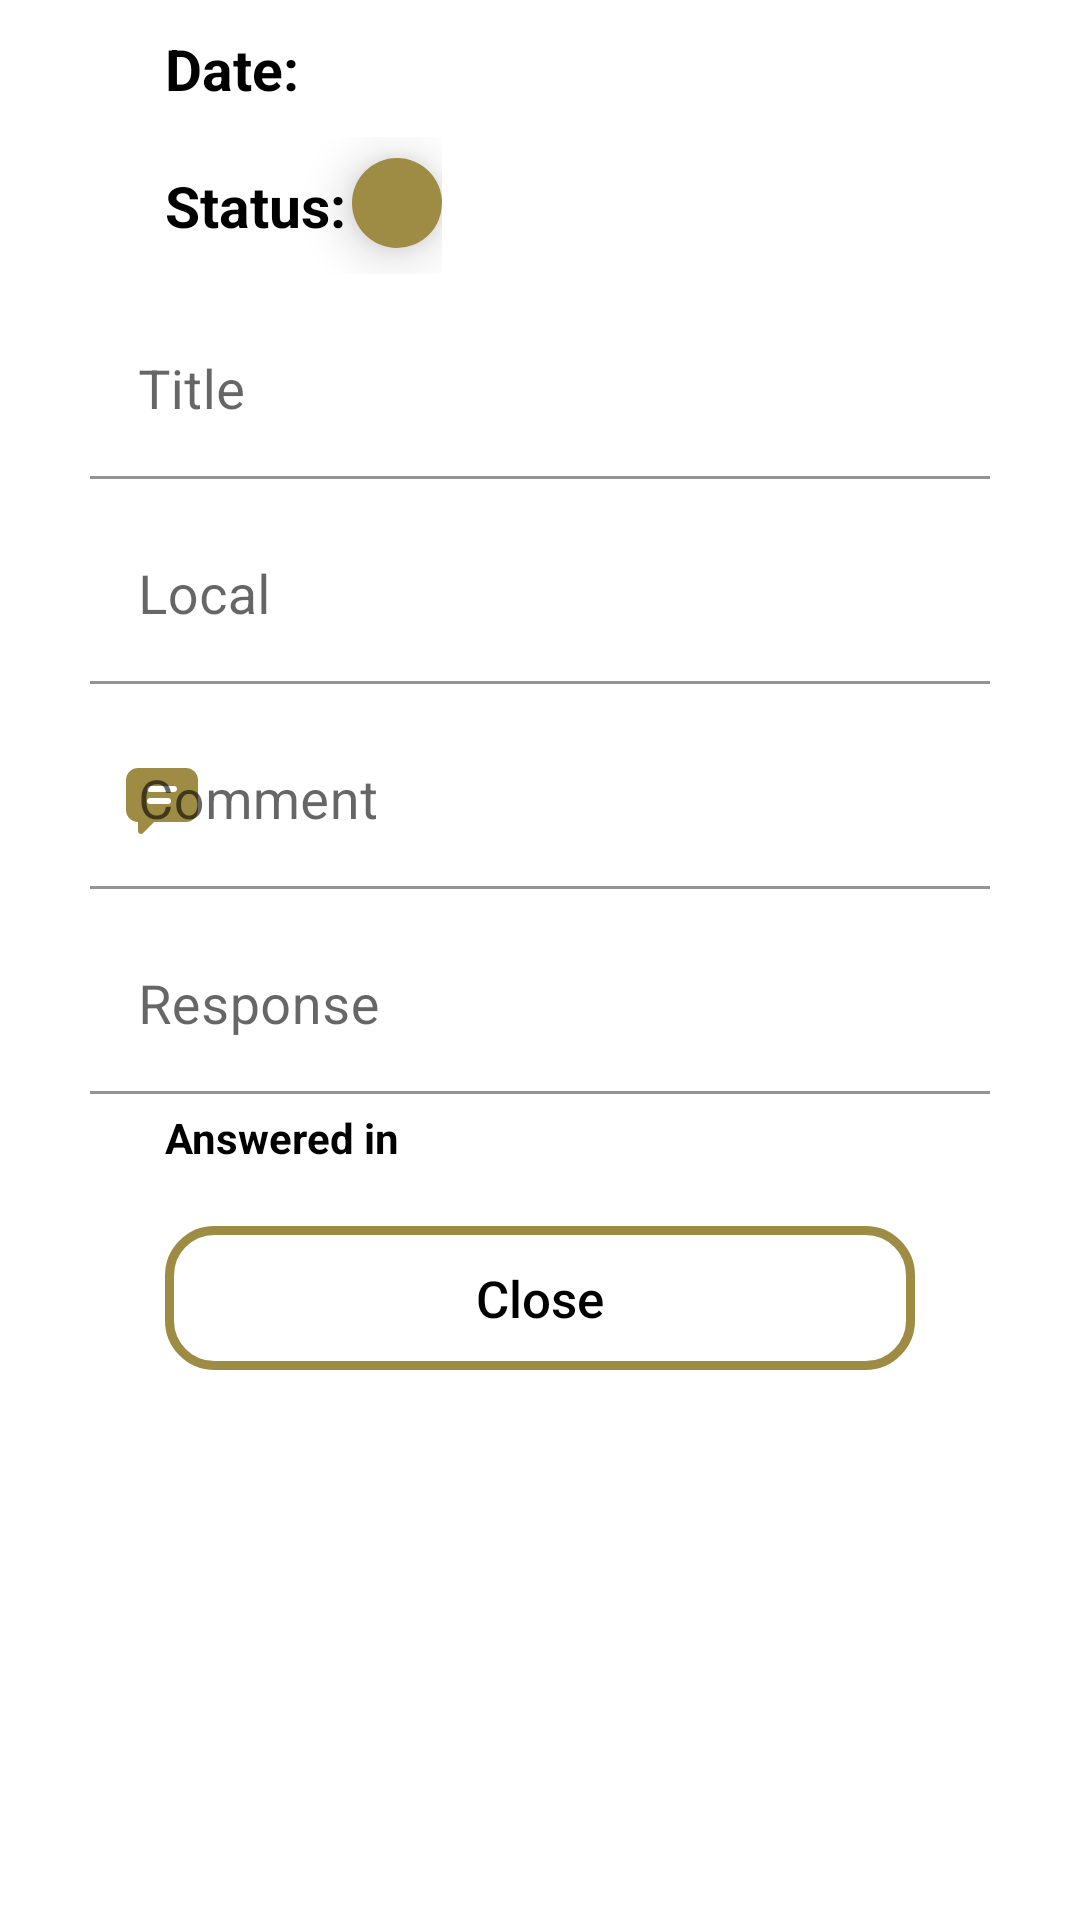

Layout XML and referenced resources for this Android screen:
<!-- AndroidManifest.xml: application theme Theme.HappyGuest -->
<!-- res/layout/fragment_complaint.xml -->
<?xml version="1.0" encoding="utf-8"?>
<LinearLayout xmlns:android="http://schemas.android.com/apk/res/android"
    xmlns:app="http://schemas.android.com/apk/res-auto"
    xmlns:tools="http://schemas.android.com/tools"
    android:layout_width="match_parent"
    android:layout_height="match_parent"
    android:orientation="vertical"
    tools:context=".app.home.complaint.ComplaintFragment">

    <TextView
        android:id="@+id/txtDate"
        android:layout_width="wrap_content"
        android:layout_height="wrap_content"
        android:layout_marginStart="55dp"
        android:layout_marginTop="10dp"
        android:layout_marginBottom="10dp"
        android:text="@string/date"
        android:textColor="#000000"
        android:textSize="19sp"
        android:textStyle="bold" />

    <LinearLayout
        android:layout_width="wrap_content"
        android:layout_height="wrap_content"
        android:orientation="horizontal">

        <TextView
            android:id="@+id/txtStatus"
            android:layout_width="wrap_content"
            android:layout_height="wrap_content"
            android:layout_marginStart="55dp"
            android:layout_marginTop="10dp"
            android:layout_marginBottom="10dp"
            android:text="@string/complaint_status"
            android:textColor="#000000"
            android:textSize="19sp"
            android:textStyle="bold" />

        <TextView
            android:id="@+id/txtStatusType"
            android:layout_width="wrap_content"
            android:layout_height="wrap_content"
            android:layout_marginStart="2dp"
            android:layout_marginTop="7dp"
            android:background="@drawable/btn_primary"
            android:drawablePadding="5dp"
            android:elegantTextHeight="true"
            android:elevation="10dp"
            android:gravity="center_horizontal|center_vertical"
            android:minHeight="30dip"
            android:paddingLeft="15dp"
            android:paddingRight="15dp"
            android:shadowColor="@color/dark_gray"
            android:shadowDx="1"
            android:shadowDy="1"
            android:shadowRadius="3"
            android:textAllCaps="false"
            android:textColor="@color/white"
            android:textSize="15sp"
            android:textStyle="bold"
            tools:ignore="TextContrastCheck" />
    </LinearLayout>

    <com.google.android.material.textfield.TextInputLayout
        android:id="@+id/inputTitle"
        android:layout_width="300dp"
        android:layout_height="wrap_content"
        android:layout_gravity="center_horizontal"
        android:layout_marginTop="10dp"
        app:startIconDrawable="@drawable/title_icon"
        app:startIconTint="@color/gold">

        <com.google.android.material.textfield.TextInputEditText
            android:id="@+id/txtTitle"
            android:layout_width="match_parent"
            android:layout_height="match_parent"
            android:background="#FFFFFF"
            android:enabled="false"
            android:hint="@string/title"
            android:inputType="text"
            android:maxLength="255"
            android:textColorHint="#757575"
            android:textSize="18sp" />
    </com.google.android.material.textfield.TextInputLayout>

    <com.google.android.material.textfield.TextInputLayout
        android:id="@+id/inputLocal"
        android:layout_width="300dp"
        android:layout_height="wrap_content"
        android:layout_gravity="center_horizontal"
        android:layout_marginTop="10dp"
        app:startIconDrawable="@drawable/local_icon"
        app:startIconTint="@color/gold">

        <com.google.android.material.textfield.TextInputEditText
            android:id="@+id/txtLocal"
            android:layout_width="match_parent"
            android:layout_height="match_parent"
            android:background="#FFFFFF"
            android:enabled="false"
            android:hint="@string/local"
            android:inputType="text"
            android:maxLength="255"
            android:textColorHint="#757575"
            android:textSize="18sp" />
    </com.google.android.material.textfield.TextInputLayout>

    <com.google.android.material.textfield.TextInputLayout
        android:id="@+id/inputComment"
        android:layout_width="300dp"
        android:layout_height="wrap_content"
        android:layout_gravity="center_horizontal"
        android:layout_marginTop="10dp"
        android:enabled="true"
        app:startIconDrawable="@drawable/comment_icon"
        app:startIconTint="@color/gold">

        <com.google.android.material.textfield.TextInputEditText
            android:id="@+id/txtComment"
            android:layout_width="match_parent"
            android:layout_height="wrap_content"
            android:background="#FFFFFF"
            android:enabled="false"
            android:hint="@string/comment"
            android:inputType="text|textMultiLine"
            android:lineSpacingExtra="8sp"
            android:maxLength="255"
            android:maxLines="10"
            android:minLines="1"
            android:nestedScrollingEnabled="false"
            android:singleLine="false"
            android:textColorHint="#757575"
            android:textSize="18sp" />
    </com.google.android.material.textfield.TextInputLayout>

    <com.google.android.material.textfield.TextInputLayout
        android:id="@+id/inputResponse"
        android:layout_width="300dp"
        android:layout_height="wrap_content"
        android:layout_gravity="center_horizontal"
        android:layout_marginTop="10dp"
        android:enabled="true"
        app:startIconDrawable="@drawable/response_icon"
        app:startIconTint="@color/gold">

        <com.google.android.material.textfield.TextInputEditText
            android:id="@+id/txtResponse"
            android:layout_width="match_parent"
            android:layout_height="wrap_content"
            android:background="#FFFFFF"
            android:enabled="false"
            android:hint="@string/response"
            android:inputType="text|textMultiLine"
            android:lineSpacingExtra="8sp"
            android:maxLength="255"
            android:maxLines="10"
            android:minLines="1"
            android:nestedScrollingEnabled="false"
            android:singleLine="false"
            android:textColorHint="#757575"
            android:textSize="18sp" />
    </com.google.android.material.textfield.TextInputLayout>

    <TextView
        android:id="@+id/txtResponseDate"
        android:layout_width="wrap_content"
        android:layout_height="wrap_content"
        android:layout_marginStart="55dp"
        android:layout_marginTop="5dp"
        android:layout_marginBottom="10dp"
        android:text="@string/response_date"
        android:textColor="#000000"
        android:textSize="14sp"
        android:textStyle="bold" />

    <Button
        android:id="@+id/btnClose"
        android:layout_width="250dp"
        android:layout_height="48dp"
        android:layout_gravity="center_horizontal"
        android:layout_marginTop="10dp"
        android:background="@drawable/btn_secondary"
        android:clickable="true"
        android:text="@string/btnClose"
        android:textAllCaps="false"
        android:textColor="@color/black"
        android:textSize="17sp"
        android:visibility="visible"
        app:icon="@drawable/close_icon"
        app:iconPadding="-20dp"
        app:iconTint="@color/black"
        tools:ignore="TextContrastCheck" />


</LinearLayout>
<!-- resources referenced by this layout -->
<resources>
  <color name="black">#FF000000</color>
  <color name="dark_gray">#1E1E1E</color>
  <color name="gold">#9E8C44</color>
  <color name="white">#FFFFFFFF</color>
  <!-- drawable btn_primary (drawable) -->
  <?xml version="1.0" encoding="utf-8"?>
  <ripple xmlns:android="http://schemas.android.com/apk/res/android"
      android:color="?android:colorControlHighlight">
      <item android:id="@android:id/mask">
          <shape android:shape="rectangle">
              <solid android:color="?android:colorAccent"/>
              <corners android:radius="15dp"/>
          </shape>
      </item>
  
      <item>
          <shape android:shape="rectangle">
              <corners android:radius="15dp"/>
              <solid android:color="@color/gold"/>
          </shape>
      </item>
  </ripple>
  <!-- drawable btn_secondary (drawable) -->
  <?xml version="1.0" encoding="utf-8"?>
  <shape xmlns:android="http://schemas.android.com/apk/res/android"  android:shape="rectangle">
      <corners android:radius="15dp"/>
      <gradient android:color="@color/white"/>
      <stroke android:width="3dp" android:color="@color/gold"/>
  </shape>
  <!-- drawable close_icon (drawable) -->
  <vector xmlns:android="http://schemas.android.com/apk/res/android"
      android:width="24dp"
      android:height="24dp"
      android:viewportWidth="32"
      android:viewportHeight="32">
    <path
        android:pathData="M7,7L25,25"
        android:strokeLineJoin="round"
        android:strokeWidth="2"
        android:fillColor="#00000000"
        android:strokeColor="#000"
        android:strokeLineCap="round"/>
    <path
        android:pathData="M7,25L25,7"
        android:strokeLineJoin="round"
        android:strokeWidth="2"
        android:fillColor="#00000000"
        android:strokeColor="#000"
        android:strokeLineCap="round"/>
  </vector>
  <!-- drawable comment_icon (drawable) -->
  <vector xmlns:android="http://schemas.android.com/apk/res/android"
      android:width="24dp"
      android:height="24dp"
      android:viewportWidth="24"
      android:viewportHeight="24">
    <path
        android:fillColor="#FF000000"
        android:pathData="M20,1H4C1.8,1 0,2.8 0,5v10c0,2.2 1.8,4 4,4v3c0,0.9 1.1,1.3 1.7,0.7L9.4,19H20c2.2,0 4,-1.8 4,-4V5C24,2.8 22.2,1 20,1zM14,13H8c-0.6,0 -1,-0.4 -1,-1c0,-0.6 0.4,-1 1,-1h6c0.6,0 1,0.4 1,1C15,12.6 14.6,13 14,13zM16,9H8C7.4,9 7,8.6 7,8c0,-0.6 0.4,-1 1,-1h8c0.6,0 1,0.4 1,1C17,8.6 16.6,9 16,9z"/>
  </vector>
  <string name="btnClose">Close</string>
  <string name="comment">Comment</string>
  <string name="complaint_status">Status: </string>
  <string name="date">Date:</string>
  <string name="local">Local</string>
  <string name="response">Response</string>
  <string name="response_date">Answered in</string>
  <string name="title">Title</string>
  <style name="Theme.HappyGuest" parent="Theme.MaterialComponents.Light.NoActionBar">
          
          <item name="colorPrimary">@color/gold</item>
          <item name="colorPrimaryVariant">@color/dark_gold</item>
          <item name="colorOnPrimary">@color/white</item>
          
          <item name="colorSecondary">@color/black</item>
          <item name="colorSecondaryVariant">@color/dark_gray</item>
          <item name="colorOnSecondary">@color/gray</item>
          
          <item name="android:statusBarColor">?attr/colorPrimaryVariant</item>
          
      </style>
  <color name="dark_gold">#78661E</color>
  <color name="gray">#FF808080</color>
</resources>
